Run: headless pygame with SDL's dummy video driver; simulated clock (each Clock.tick advances the game by its frame time, no real sleeping); random seed 0; keys injected as events and as key.get_pressed() state; mouse plan: one left click at the window centre at the start of phase 2, then a move to the lower-right quarter at the start of phase 3.
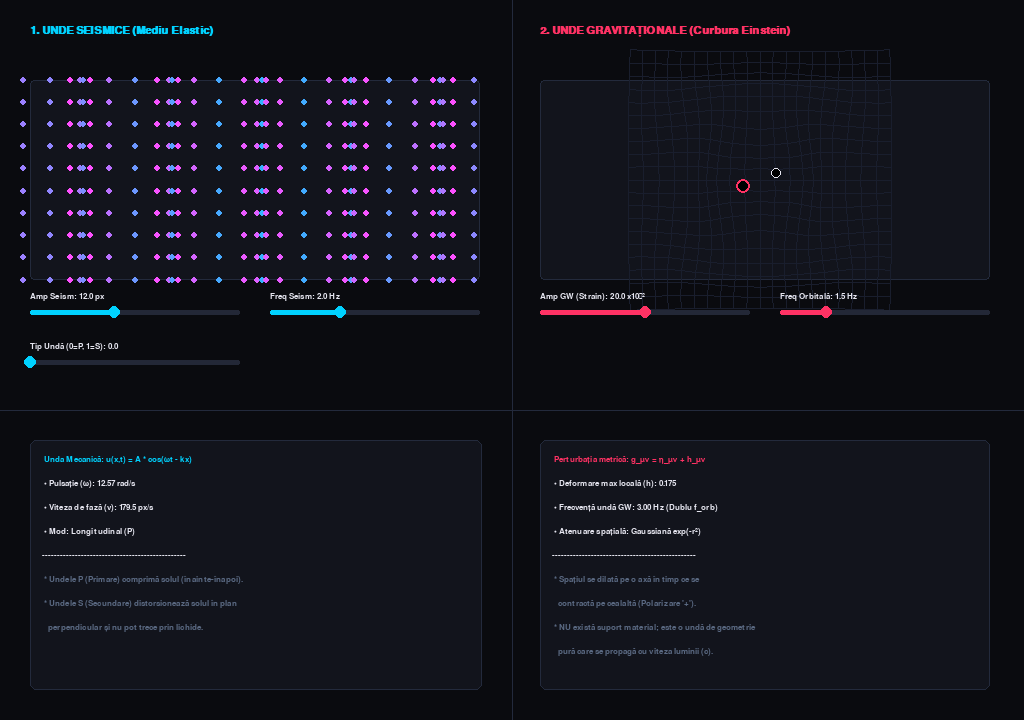
Frame 1 of 4 · flips 1–60 · no input
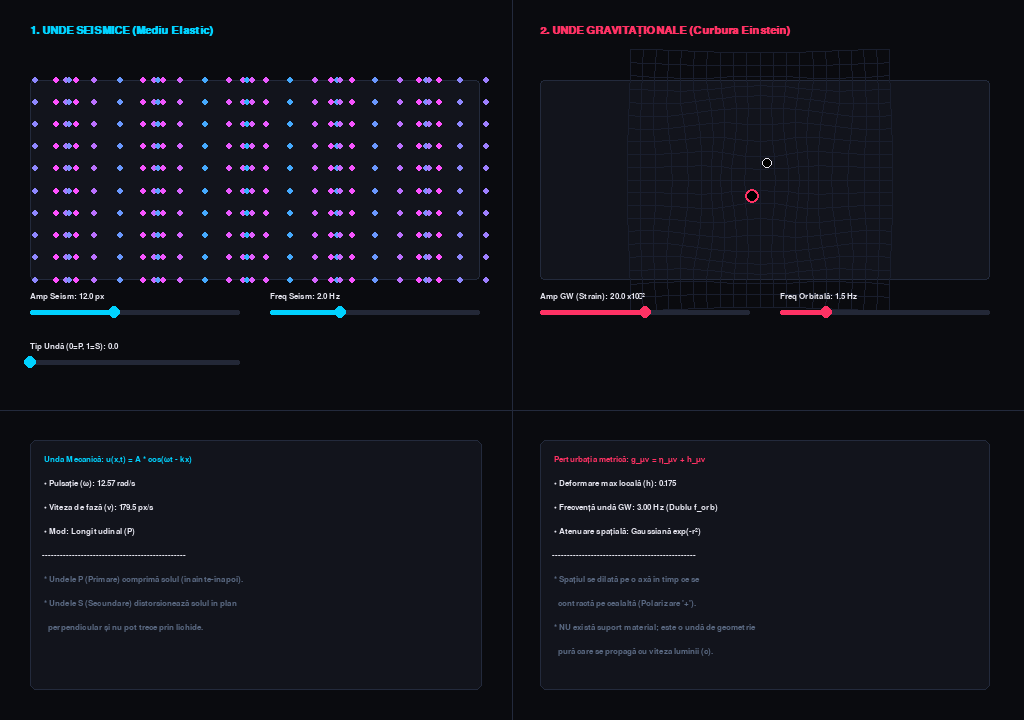
Frame 2 of 4 · flips 61–180 · clicked the window centre · tapped SPACE, RETURN · held RIGHT (→), D
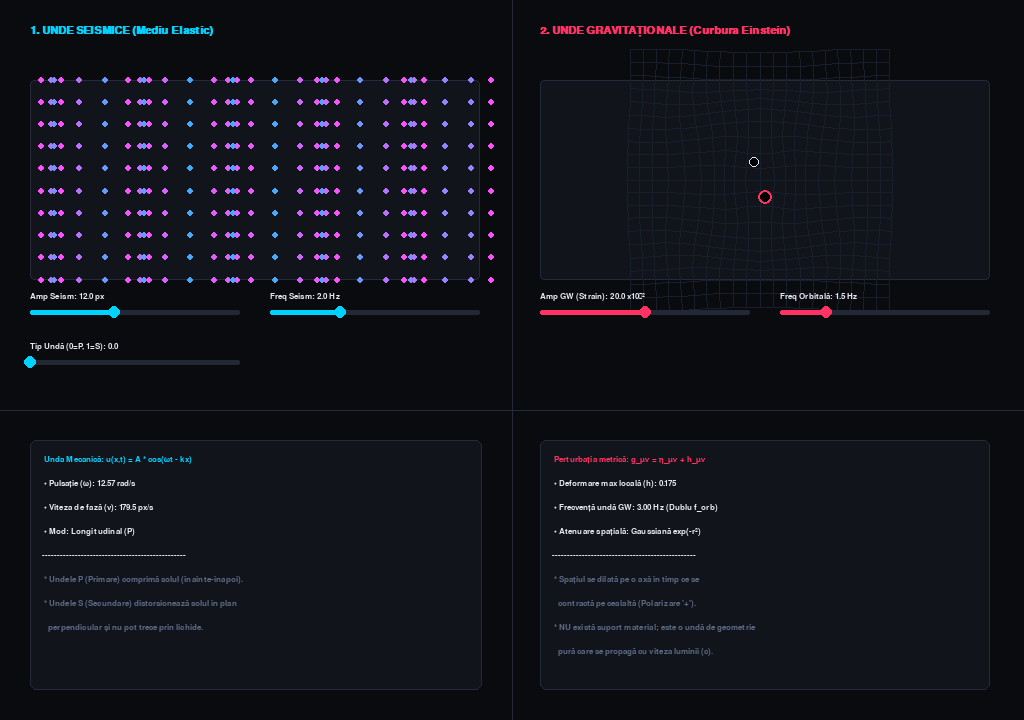
Frame 3 of 4 · flips 181–300 · moved the mouse to the lower-right quarter · held DOWN (↓), S
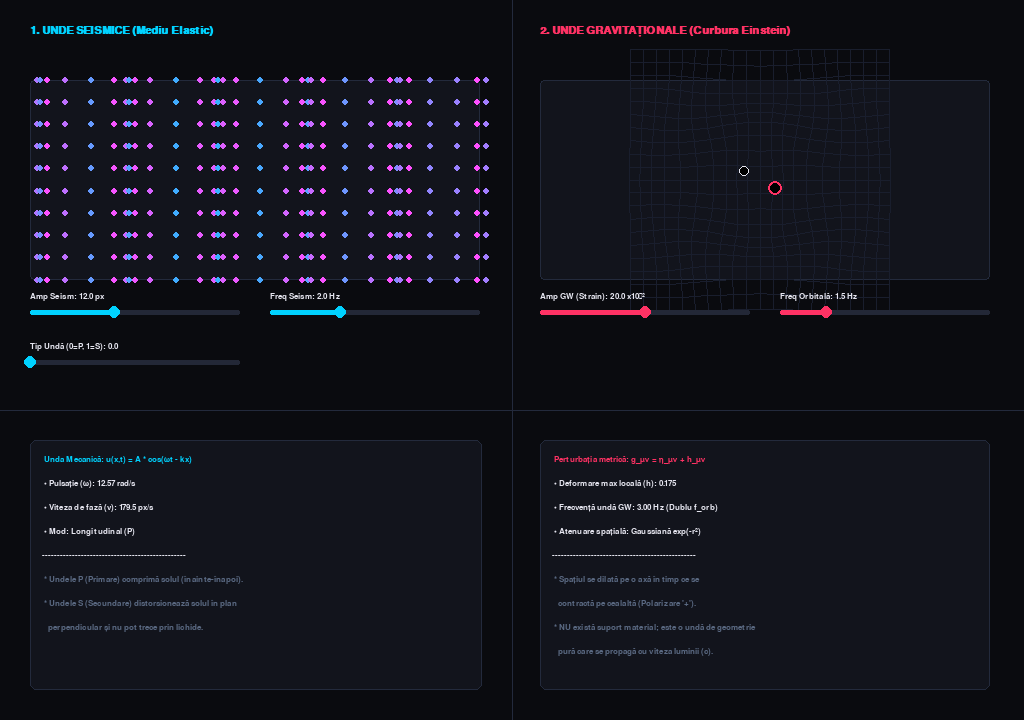
Frame 4 of 4 · flips 301–420 · held LEFT (←), A, UP (↑), W

The pygame program that drew these frames:

import pygame
import math
import sys


pygame.init()
pygame.font.init()


SCREEN_WIDTH = 1024
SCREEN_HEIGHT = 720
screen = pygame.display.set_mode((SCREEN_WIDTH, SCREEN_HEIGHT))
pygame.display.set_caption("Unde Seismice vs. Unde Gravitaționale (Compact)")


COLOR_BG = (10, 11, 15)
COLOR_PANEL_BG = (18, 20, 28)
COLOR_PANEL_BORDER = (35, 42, 60)
COLOR_GRID_LINE = (25, 30, 45)
COLOR_WHITE = (230, 230, 240)
COLOR_YELLOW = (255, 198, 41)
COLOR_CYAN = (0, 210, 255)
COLOR_MAGENTA = (255, 50, 100)
COLOR_TEXT_MUTED = (90, 105, 130)

font_title = pygame.font.SysFont("Segoe UI", 16, bold=True)
font_ui = pygame.font.SysFont("Segoe UI", 12, bold=True)
font_math = pygame.font.SysFont("Consolas", 12)

clock = pygame.time.Clock()
FPS = 60


class CompactSlider:
    def __init__(self, x, y, w, min_val, max_val, start_val, label, unit="", color=COLOR_CYAN):
        self.rect = pygame.Rect(x, y, w, 5)
        self.min_val = min_val
        self.max_val = max_val
        self.val = start_val
        self.label = label
        self.unit = unit
        self.color = color
        self.handle_radius = 6
        self.handle_pos = [x, y + 2]
        self.update_handle()
        self.dragging = False

    def update_handle(self):
        ratio = (self.val - self.min_val) / (self.max_val - self.min_val)
        self.handle_pos[0] = self.rect.x + ratio * self.rect.width

    def handle_event(self, event):
        if event.type == pygame.MOUSEBUTTONDOWN:
            if math.hypot(event.pos[0] - self.handle_pos[0], event.pos[1] - self.handle_pos[1]) <= 10 or self.rect.inflate(0, 10).collidepoint(event.pos):
                self.dragging = True
        elif event.type == pygame.MOUSEBUTTONUP:
            self.dragging = False
        elif event.type == pygame.MOUSEMOTION and self.dragging:
            pos_x = max(self.rect.x, min(event.pos[0], self.rect.x + self.rect.width))
            self.val = self.min_val + ((pos_x - self.rect.x) / self.rect.width) * (self.max_val - self.min_val)
            self.handle_pos[0] = pos_x

    def draw(self, surface):
        pygame.draw.rect(surface, (35, 40, 55), self.rect, border_radius=2)
        if self.handle_pos[0] - self.rect.x > 0:
            pygame.draw.rect(surface, self.color, (self.rect.x, self.rect.y, self.handle_pos[0] - self.rect.x, self.rect.height), border_radius=2)
        pygame.draw.circle(surface, COLOR_WHITE if self.dragging else self.color, (int(self.handle_pos[0]), int(self.handle_pos[1])), self.handle_radius)
        
        txt = font_ui.render(f"{self.label}: {self.val:.1f} {self.unit}", True, COLOR_WHITE)
        surface.blit(txt, (self.rect.x, self.rect.y - 18))


seismic_box = pygame.Rect(30, 80, 450, 200)
seismic_particles = []
cols, rows = 32, 10
s_spacing_x = seismic_box.width / (cols - 1)
s_spacing_y = seismic_box.height / (rows - 1)

for r in range(rows):
    for c in range(cols):
        px = seismic_box.x + c * s_spacing_x
        py = seismic_box.y + r * s_spacing_y
        seismic_particles.append({'orig_x': px, 'orig_y': py, 'x': px, 'y': py})


slider_s_amp = CompactSlider(30, 310, 210, 0.0, 30.0, 12.0, "Amp Seism", "px", COLOR_CYAN)
slider_s_freq = CompactSlider(270, 310, 210, 0.5, 5.0, 2.0, "Freq Seism", "Hz", COLOR_CYAN)
slider_s_type = CompactSlider(30, 360, 210, 0.0, 1.0, 0.0, "Tip Undă (0=P, 1=S)", "")

slider_g_amp = CompactSlider(540, 310, 210, 0.0, 40.0, 20.0, "Amp GW (Strain)", "x10⁻²", COLOR_MAGENTA)
slider_g_freq = CompactSlider(780, 310, 210, 0.5, 5.0, 1.5, "Freq Orbitală", "Hz", COLOR_MAGENTA)


gw_center = (760, 180)
gw_grid_size = 130
gw_spacing = 13

def main():
    running = True
    sim_time = 0.0

    while running:
        dt = min(clock.tick(FPS) / 1000.0, 0.05)
        sim_time += dt

        for event in pygame.event.get():
            if event.type == pygame.QUIT: running = False
            
            
            if event.type == pygame.KEYDOWN:
                if event.key == pygame.K_ESCAPE:
                    running = False 
            
            
            slider_s_amp.handle_event(event)
            slider_s_freq.handle_event(event)
            slider_s_type.handle_event(event)
            slider_g_amp.handle_event(event)
            slider_g_freq.handle_event(event)

        s_A, s_f = slider_s_amp.val, slider_s_freq.val
        g_A, g_f = slider_g_amp.val, slider_g_freq.val
        s_omega, g_omega = 2 * math.pi * s_f, 2 * math.pi * g_f
        k_seismic = 0.07

        
        is_s_wave = slider_s_type.val >= 0.5
        for p in seismic_particles:
            phase = (s_omega * sim_time) - (k_seismic * p['orig_x'])
            disp = s_A * math.sin(phase)
            p['x'] = p['orig_x'] + (0 if is_s_wave else disp)
            p['y'] = p['orig_y'] + (disp if is_s_wave else 0)

       
        screen.fill(COLOR_BG)
        
        
        pygame.draw.line(screen, COLOR_PANEL_BORDER, (512, 0), (512, 720), 1)
        pygame.draw.line(screen, COLOR_PANEL_BORDER, (0, 410), (1024, 410), 1)

        
        screen.blit(font_title.render("1. UNDE SEISMICE (Mediu Elastic)", True, COLOR_CYAN), (30, 25))
        pygame.draw.rect(screen, COLOR_PANEL_BG, seismic_box, border_radius=4)
        pygame.draw.rect(screen, COLOR_PANEL_BORDER, seismic_box, 1, border_radius=4)
        
        for p in seismic_particles:
            offset = math.hypot(p['x'] - p['orig_x'], p['y'] - p['orig_y'])
            ratio = min(offset / (s_A if s_A > 0 else 1), 1.0)
            p_color = (int(50 + ratio*205), int(180 - ratio*100), 255) if not is_s_wave else (255, int(130 + ratio*125), 50)
            pygame.draw.circle(screen, p_color, (int(p['x']), int(p['y'])), 3)

        
        calc_s = pygame.Rect(30, 440, 452, 250)
        pygame.draw.rect(screen, COLOR_PANEL_BG, calc_s, border_radius=6)
        pygame.draw.rect(screen, COLOR_PANEL_BORDER, calc_s, 1, border_radius=6)
        lines_s = [
            "  Unda Mecanică: u(x,t) = A * cos(ωt - kx)",
            f"  • Pulsație (ω): {s_omega:.2f} rad/s",
            f"  • Viteza de fază (v): {s_omega/k_seismic:.1f} px/s",
            f"  • Mod: {'Transversal (S)' if is_s_wave else 'Longitudinal (P)'}",
            " ------------------------------------------------",
            "  * Undele P (Primare) comprimă solul (înainte-înapoi).",
            "  * Undele S (Secundare) distorsionează solul în plan",
            "    perpendicular și nu pot trece prin lichide."
        ]
        for idx, line in enumerate(lines_s):
            c = COLOR_CYAN if idx == 0 else (COLOR_TEXT_MUTED if idx >= 5 else COLOR_WHITE)
            screen.blit(font_math.render(line, True, c), (40, 455 + idx * 24))

        
        screen.blit(font_title.render("2. UNDE GRAVITAȚIONALE (Curbura Einstein)", True, COLOR_MAGENTA), (540, 25))
        grav_box = pygame.Rect(540, 80, 450, 200)
        pygame.draw.rect(screen, COLOR_PANEL_BG, grav_box, border_radius=4)
        pygame.draw.rect(screen, COLOR_PANEL_BORDER, grav_box, 1, border_radius=4)

        
        h_strain = (g_A / 40.0) * 0.35
        
        gw_points = {}
        for gx in range(-gw_grid_size, gw_grid_size + gw_spacing, gw_spacing):
            for gy in range(-gw_grid_size, gw_grid_size + gw_spacing, gw_spacing):
                r_dist = math.hypot(gx, gy)
                
                
                falloff = math.exp(-(r_dist / 90.0) ** 2)
                
                
                wave_ripple = math.sin(g_omega * sim_time - (0.05 * r_dist))
                h_dynamic = h_strain * wave_ripple * falloff
                
                
                new_x = gx * (1.0 + h_dynamic)
                new_y = gy * (1.0 - h_dynamic)
                
                gw_points[(gx, gy)] = (gw_center[0] + new_x, gw_center[1] + new_y)

        
        for gx in range(-gw_grid_size, gw_grid_size + gw_spacing, gw_spacing):
            for gy in range(-gw_grid_size, gw_grid_size + gw_spacing, gw_spacing):
                p_curr = gw_points[(gx, gy)]
                if (gx + gw_spacing, gy) in gw_points:
                    pygame.draw.line(screen, COLOR_GRID_LINE, p_curr, gw_points[(gx + gw_spacing, gy)], 1)
                if (gx, gy + gw_spacing) in gw_points:
                    pygame.draw.line(screen, COLOR_GRID_LINE, p_curr, gw_points[(gx, gy + gw_spacing)], 1)

        
        rot_r = 18
        orb_angle = sim_time * g_omega
        bh1 = (int(gw_center[0] + rot_r * math.cos(orb_angle)), int(gw_center[1] + rot_r * math.sin(orb_angle)))
        bh2 = (int(gw_center[0] - rot_r * math.cos(orb_angle)), int(gw_center[1] - rot_r * math.sin(orb_angle)))
        pygame.draw.circle(screen, (0, 0, 0), bh1, 7)
        pygame.draw.circle(screen, COLOR_MAGENTA, bh1, 7, 2)
        pygame.draw.circle(screen, (0, 0, 0), bh2, 5)
        pygame.draw.circle(screen, COLOR_WHITE, bh2, 5, 1)

        
        calc_g = pygame.Rect(540, 440, 450, 250)
        pygame.draw.rect(screen, COLOR_PANEL_BG, calc_g, border_radius=6)
        pygame.draw.rect(screen, COLOR_PANEL_BORDER, calc_g, 1, border_radius=6)
        lines_g = [
            "  Perturbația metrică: g_μν = η_μν + h_μν",
            f"  • Deformare max locală (h): {h_strain:.3f}",
            f"  • Frecvență undă GW: {g_f * 2:.2f} Hz (Dublu f_orb)",
            "  • Atenuare spațială: Gaussiană exp(-r²)",
            " ------------------------------------------------",
            "  * Spațiul se dilată pe o axă în timp ce se",
            "    contractă pe cealaltă (Polarizare '+').",
            "  * NU există suport material; este o undă de geometrie",
            "    pură care se propagă cu viteza luminii (c)."
        ]
        for idx, line in enumerate(lines_g):
            c = COLOR_MAGENTA if idx == 0 else (COLOR_TEXT_MUTED if idx >= 5 else COLOR_WHITE)
            screen.blit(font_math.render(line, True, c), (550, 455 + idx * 24))

       
        slider_s_amp.draw(screen)
        slider_s_freq.draw(screen)
        slider_s_type.draw(screen)
        slider_g_amp.draw(screen)
        slider_g_freq.draw(screen)

        pygame.display.flip()

    pygame.quit()
    sys.exit()

if __name__ == "__main__":
    main()
